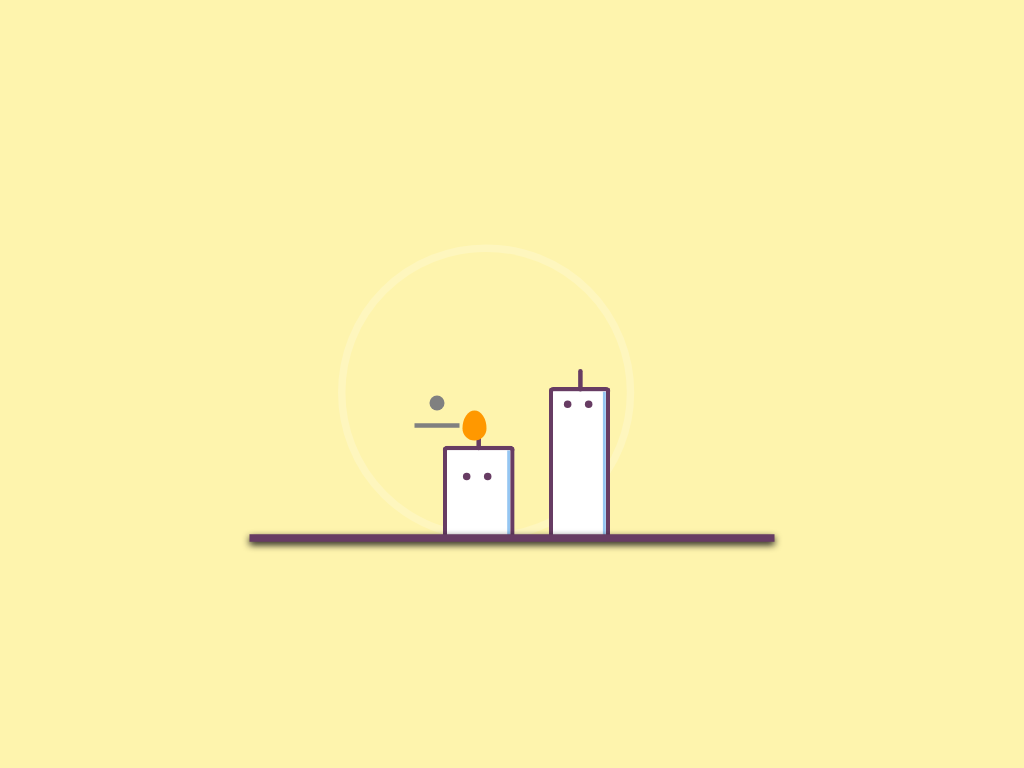

Write the HTML and CSS that draws this image.

<!doctype html>
<html>
<head>
<meta charset="utf-8">
<title>纯CSS3俏皮的卡通蜡烛动画DEMO演示</title>

<style>
body {
  background-color: #FEF4AD;
  animation: change-background 3s infinite linear;
}

.wrapper {
  position: absolute;
  left: 50%;
  top: 70%;
  transform: scale(1.5, 1.5) translate(-50%, -50%);
}

.floor {
  position: absolute;
  left: 50%;
  top: 50%;
  width: 350px;
  height: 5px;
  background: #673C63;
  transform: translate(-50%, -50%);
  box-shadow: 0px 2px 5px #111;
  z-index: 2;
}

.candles {
  position: absolute;
  left: 50%;
  top: 50%;
  width: 250px;
  height: 150px;
  transform: translate(-50%, -100%);
  z-index: 1;
}

.candle1 {
  position: absolute;
  left: 50%;
  top: 50%;
  width: 35px;
  height: 100px;
  background: #fff;
  border: 3px solid #673C63;
  border-bottom: 0px;
  border-radius: 3px;
  transform-origin: center right;
  transform: translate(60%, -25%);
  box-shadow: -2px 0px 0px #95c6f2 inset;
  animation: expand-body 3s infinite linear;
}

.candle1__stick, .candle2__stick {
  position: absolute;
  left: 50%;
  top: 0%;
  width: 3px;
  height: 15px;
  background: #673C63;
  border-radius: 8px;
  transform: translate(-50%, -100%);
}

.candle2__stick {
  height: 12px;
  transform-origin: bottom center;
  animation: stick-animation 3s infinite linear;
}

.candle1__eyes, .candle2__eyes {
  position: absolute;
  left: 50%;
  top: 0%;
  width: 35px;
  height: 30px;
  transform: translate(-50%, 0%);
}

.candle1__eyes-one {
  position: absolute;
  left: 30%;
  top: 20%;
  width: 5px;
  height: 5px;
  border-radius: 100%;
  background: #673C63;
  transform: translate(-70%, 0%);
  animation: blink-eyes 3s infinite linear;
}

.candle1__eyes-two {
  position: absolute;
  left: 70%;
  top: 20%;
  width: 5px;
  height: 5px;
  border-radius: 100%;
  background: #673C63;
  transform: translate(-70%, 0%);
  animation: blink-eyes 3s infinite linear;
}

.candle1__mouth {
  position: absolute;
  left: 40%;
  top: 20%;
  width: 0px;
  height: 0px;
  border-radius: 20px;
  background: #673C63;
  transform: translate(-50%, -50%);
  animation: uff 3s infinite linear;
}

.candle__smoke-one {
  position: absolute;
  left: 30%;
  top: 50%;
  width: 30px;
  height: 3px;
  background: grey;
  transform: translate(-50%, -50%);
  animation: move-left 3s infinite linear;
}

.candle__smoke-two {
  position: absolute;
  left: 30%;
  top: 40%;
  width: 10px;
  height: 10px;
  border-radius: 10px;
  background: grey;
  transform: translate(-50%, -50%);
  animation: move-top 3s infinite linear;
}

.candle2 {
  position: absolute;
  left: 20%;
  top: 65%;
  width: 42px;
  height: 60px;
  background: #fff;
  border: 3px solid #673C63;
  border-bottom: 0px;
  border-radius: 3px;
  transform: translate(60%, -15%);
  transform-origin: center right;
  box-shadow: -2px 0px 0px #95c6f2 inset;
  animation: shake-left 3s infinite linear;
}

.candle2__eyes-one {
  position: absolute;
  left: 30%;
  top: 50%;
  width: 5px;
  height: 5px;
  display: inline-block;
  border: 0px solid #673C63;
  border-radius: 100%;
  float: left;
  background: #673C63;
  transform: translate(-80%, 0%);
  animation: changeto-lower 3s infinite linear;
}

.candle2__eyes-two {
  position: absolute;
  left: 70%;
  top: 50%;
  width: 5px;
  height: 5px;
  display: inline-block;
  border: 0px solid #673C63;
  border-radius: 100%;
  float: left;
  background: #673C63;
  transform: translate(-80%, 0%);
  animation: changeto-greater 3s infinite linear;
}

.light__wave {
  position: absolute;
  top: 35%;
  left: 35%;
  width: 75px;
  height: 75px;
  border-radius: 100%;
  z-index: 0;
  transform: translate(-25%, -50%) scale(2.5, 2.5);
  border: 2px solid rgba(255, 255, 255, 0.2);
  animation: expand-light 3s infinite linear;
}

.candle2__fire {
  position: absolute;
  top: 50%;
  left: 40%;
  display: block;
  width: 16px;
  height: 20px;
  background-color: red;
  border-radius: 50% 50% 50% 50% / 60% 60% 40% 40%;
  background: #FF9800;
  transform: translate(-50%, -50%);
  animation: dance-fire 3s infinite linear;
}

@keyframes blink-eyes {
  0%,35% {
    opacity: 1;
    transform: translate(-70%, 0%);
  }
  36%,39% {
    opacity: 0;
    transform: translate(-70%, 0%);
  }
  40% {
    opacity: 1;
    transform: translate(-70%, 0%);
  }
  50%,65% {
    transform: translate(-140%, 0%);
  }
  66% {
    transform: translate(-70%, 0%);
  }
}
@keyframes expand-body {
  0%,40% {
    transform: scale(1, 1) translate(60%, -25%);
  }
  45%,55% {
    transform: scale(1.1, 1.1) translate(60%, -28%);
  }
  60% {
    transform: scale(0.89, 0.89) translate(60%, -25%);
  }
  65% {
    transform: scale(1, 1) translate(60%, -25%);
  }
  70% {
    transform: scale(0.95, 0.95) translate(60%, -25%);
  }
  75% {
    transform: scale(1, 1) translate(60%, -25%);
  }
}
@keyframes uff {
  0%,40% {
    width: 0px;
    height: 0px;
  }
  50%,54% {
    width: 15px;
    height: 15px;
    left: 30%;
  }
  59% {
    width: 5px;
    height: 5px;
    left: 20%;
  }
  62% {
    width: 2px;
    height: 2px;
    left: 20%;
  }
  67% {
    width: 0px;
    height: 0px;
    left: 30%;
  }
}
@keyframes change-background {
  0%,59%,98%,100% {
    background: #FEF4AD;
  }
  61%,97% {
    background: #F8AE39;
  }
}
@keyframes move-left {
  0%,59%,100% {
    width: 0px;
    left: 40%;
  }
  60% {
    width: 30px;
    left: 30%;
  }
  68% {
    width: 0px;
    left: 20%;
  }
}
@keyframes move-top {
  0%,64%,100% {
    width: 0px;
    height: 0px;
    top: 0%;
  }
  65% {
    width: 10px;
    height: 10px;
    top: 40%;
    left: 40%;
  }
  80% {
    width: 0px;
    height: 0px;
    top: 20%;
  }
}
@keyframes shake-left {
  0%,40% {
    left: 20%;
    transform: translate(60%, -15%);
  }
  50%,54% {
    left: 20%;
    transform: translate(60%, -15%);
  }
  59% {
    left: 20%;
    transform: translate(60%, -15%);
  }
  62% {
    left: 18%;
    transform: translate(60%, -15%);
  }
  65% {
    left: 21%;
    transform: translate(60%, -15%);
  }
  67% {
    left: 20%;
    transform: translate(60%, -15%);
  }
  75% {
    left: 20%;
    transform: scale(1.15, 0.85) translate(60%, -15%);
    background: #fff;
    border-color: #673C63;
  }
  91% {
    left: 20%;
    transform: scale(1.18, 0.82) translate(60%, -10%);
    background: #F44336;
    border-color: #F44336;
    box-shadow: -2px 0px 0px #F44336 inset;
  }
  92% {
    left: 20%;
    transform: scale(0.85, 1.15) translate(60%, -15%);
  }
  95% {
    left: 20%;
    transform: scale(1.05, 0.95) translate(60%, -15%);
  }
  97% {
    left: 20%;
    transform: scale(1, 1) translate(60%, -15%);
  }
}
@keyframes stick-animation {
  0%,40% {
    left: 50%;
    top: 0%;
    transform: translate(-50%, -100%);
  }
  50%,54% {
    left: 50%;
    top: 0%;
    transform: translate(-50%, -100%);
  }
  59% {
    left: 50%;
    top: 0%;
    transform: translate(-50%, -100%);
  }
  62% {
    left: 50%;
    top: 0%;
    transform: rotateZ(-15deg) translate(-50%, -100%);
  }
  65% {
    left: 50%;
    top: 0%;
    transform: rotateZ(15deg) translate(-50%, -100%);
  }
  70% {
    left: 50%;
    top: 0%;
    transform: rotateZ(-5deg) translate(-50%, -100%);
  }
  72% {
    left: 50%;
    top: 0%;
    transform: rotateZ(5deg) translate(-50%, -100%);
  }
  74%,84% {
    left: 50%;
    top: 0%;
    transform: rotateZ(0deg) translate(-50%, -100%);
  }
  85% {
    transform: rotateZ(180deg) translate(0%, 120%);
  }
  92% {
    left: 50%;
    top: 0%;
    transform: translate(-50%, -100%);
  }
}
@keyframes expand-light {
  10%,29%,59%,89% {
    transform: translate(-25%, -50%) scale(0, 0);
    border: 2px solid rgba(255, 255, 255, 0);
  }
  90%,20%,50% {
    transform: translate(-25%, -50%) scale(1, 1);
  }
  95%,96%,26%,27%,56%,57% {
    transform: translate(-25%, -50%) scale(2, 2);
    border: 2px solid rgba(255, 255, 255, 0.5);
  }
  0%,28%,58%,100% {
    transform: translate(-25%, -50%) scale(2.5, 2.5);
    border: 2px solid rgba(255, 255, 255, 0.2);
  }
}
@keyframes dance-fire {
  59%,89% {
    left: 40%;
    width: 0px;
    height: 0px;
  }
  90%,0%,7%,15%,23%,31%,39%,47%,55% {
    left: 40.8%;
    width: 16px;
    height: 20px;
    background: #FFC107;
  }
  94%,3%,11%,19%,27%,35%,43%,51%,58% {
    left: 41.2%;
    width: 16px;
    height: 20px;
    background: #FF9800;
  }
}
@keyframes changeto-lower {
  0%,70%,90% {
    padding: 0px;
    display: inline-block;
    border-radius: 100%;
    background: #673C63;
    border-width: 0 0 0 0;
    border: 0px solid #673C63;
    transform: translate(-90%, 0%);
  }
  71%,89% {
    background: none;
    border: solid #673C63;
    border-radius: 0px;
    border-width: 0 2px 2px 0;
    display: inline-block;
    padding: 1px;
    float: left;
    transform-origin: bottom left;
    transform: rotate(-45deg) translate(-50%, -65%);
    -webkit-transform: rotate(-45deg) translate(-50%, -65%);
  }
}
@keyframes changeto-greater {
  0%,70%,90% {
    top: 50%;
    padding: 0px;
    display: inline-block;
    border-radius: 100%;
    background: #673C63;
    border-width: 0 0 0 0;
    border: 0px solid #673C63;
    transform: translate(-80%, 0%);
  }
  71%,89% {
    top: 30%;
    background: none;
    border: solid #673C63;
    border-radius: 0px;
    border-width: 0 2px 2px 0;
    display: inline-block;
    padding: 1px;
    float: left;
    transform-origin: bottom left;
    transform: rotate(135deg) translate(-80%, 20%);
    -webkit-transform: rotate(135deg) translate(-80%, 20%);
  }
}
</style>

</head>
<body>

<div class="wrapper">
  <div class="candles">
    <div class="light__wave"></div>
    <div class="candle1">
      <div class="candle1__body">
        <div class="candle1__eyes">
          <span class="candle1__eyes-one"></span>
          <span class="candle1__eyes-two"></span>
        </div>
        <div class="candle1__mouth"></div>
      </div>
      <div class="candle1__stick"></div>
    </div>
    
    <div class="candle2">
      <div class="candle2__body">
        <div class="candle2__eyes">
          <div class="candle2__eyes-one"></div>
          <div class="candle2__eyes-two"></div>
        </div>
      </div>
      <div class="candle2__stick"></div>
    </div>
    <div class="candle2__fire"></div>
    <div class="sparkles-one"></div>
    <div class="sparkles-two"></div>
    <div class="candle__smoke-one">

    </div>
    <div class="candle__smoke-two">

    </div>
    
  </div>
  <div class="floor">
  </div>

</div>

</body>
</html>

